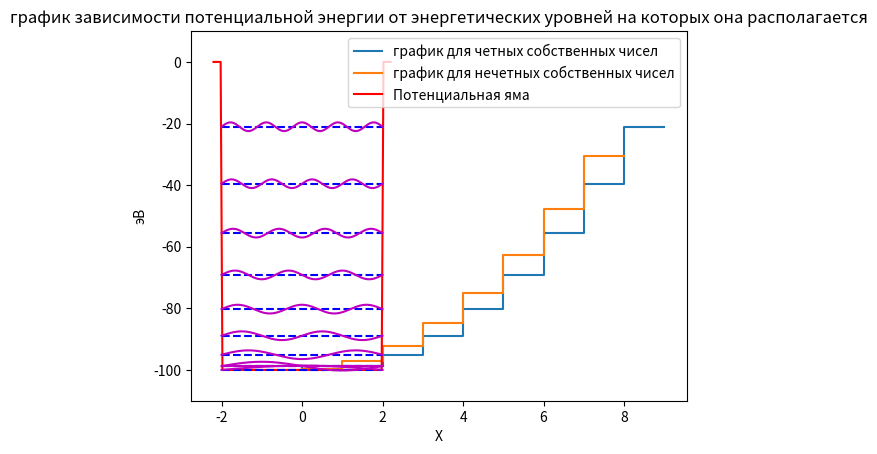

Reproduce this figure in Python.
import numpy as np
import matplotlib.pyplot as plt
from scipy.optimize import fsolve


def find_k_plus(C, x):
    return np.tan(x) - np.sqrt(C ** 2 - x ** 2) / x


def find_k_minus(C, x):
    return 1 / np.tan(x) + np.sqrt(C ** 2 - x ** 2) / x


def get_energy(func, E, count_levels_energy, U0, C, step):
    for n in range(count_levels_energy):
        x = fsolve(func, np.array([np.pi * (n - step), min(np.pi * (n - step + 0.5), C)]), args=(C,))
        E[0, n] = x[0]
        E[1, n] = -U0 * (1 - (E[0, n] / C) ** 2)
    return E


def psi(n, L, x):
    return np.sqrt(2/L)*np.sin(n*np.pi*x/L)


def psi_2(n, L, x):
    return np.square(psi(n, L, x))


if __name__ == '__main__':
    U0 = 100
    a = 2
    L = 1

    C = np.sqrt(2 * U0) * a

    count_levels_energy_plus = int(C / np.pi + 1)
    count_levels_energy_minus = int(C / np.pi + 1 / 2)

    E_1 = np.zeros((2, count_levels_energy_plus))
    E_2 = np.zeros((2, count_levels_energy_minus))

    E_1 = get_energy(find_k_plus, E_1, count_levels_energy_plus, U0, C, 1)
    E_2 = get_energy(find_k_minus, E_2, count_levels_energy_minus, U0, C, 0.5)

    print(E_1)
    print(E_2)

    plt.plot(E_1[1, :], drawstyle='steps-pre', label='график для четных собственных чисел')
    plt.plot(E_2[1, :], drawstyle='steps-pre', label='график для нечетных собственных чисел')
    plt.title('график зависимости потенциальной энергии от энергетических уровней на которых она располагается')
    plt.legend()
    plt.xlabel('энергетический ур.(n)')
    plt.ylabel('эВ')
    plt.show()

    # Построение потенциальной ямы
    x = np.linspace(-a*1.1, a*1.1, 100)
    potential = np.piecewise(x, [np.abs(x) <= a, np.abs(x) > a], [-U0, 0])
    plt.plot(x, potential, 'r-', label='Потенциальная яма')

    for i in range(count_levels_energy_plus):
        plt.hlines(E_1[1, i], -a, a, colors='b', linestyles='dashed')

    for i in range(len(E_1[1])):
        psi_x = np.linspace(0, 1, 1000)
        psi_y = psi(i, L, psi_x)
        plt.plot((psi_x - 0.5)*4, psi_y+E_1[1, i], 'm-')

    plt.ylim([-1.1 * U0, 0.1 * U0])

    plt.legend()
    plt.ylabel('эВ')
    plt.xlabel('X')
    plt.show()
